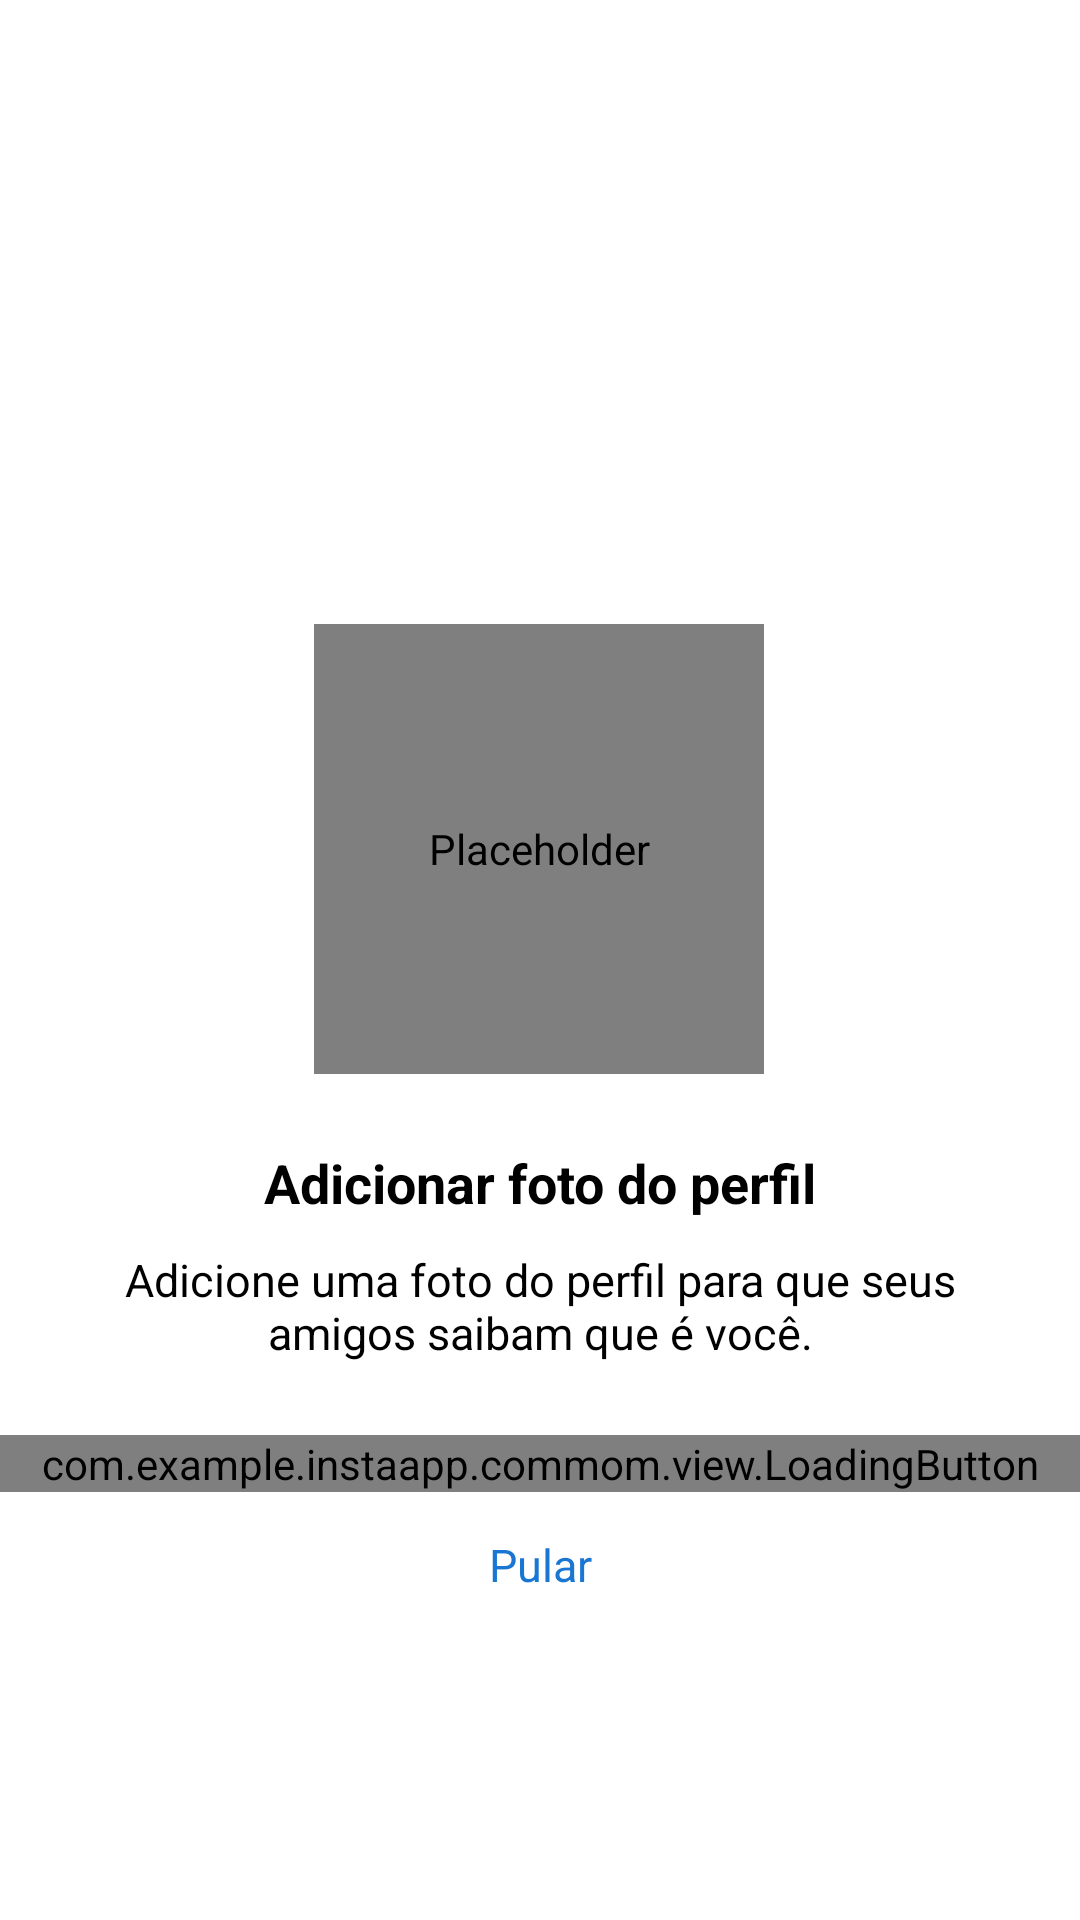

Layout XML and referenced resources for this Android screen:
<!-- AndroidManifest.xml: application theme Theme.InstaApp -->
<!-- res/layout/fragment_register_add_photos.xml -->
<?xml version="1.0" encoding="utf-8"?>
<androidx.constraintlayout.widget.ConstraintLayout xmlns:android="http://schemas.android.com/apk/res/android"
    xmlns:app="http://schemas.android.com/apk/res-auto"
    xmlns:tools="http://schemas.android.com/tools"
    android:layout_width="match_parent"
    android:layout_height="match_parent"
    android:background="@color/white"
    tools:context=".login.view.LoginActivity">

    <de.hdodenhof.circleimageview.CircleImageView
        android:id="@+id/register_img_profile"
        android:layout_width="150dp"
        android:layout_height="150dp"
        android:layout_marginTop="208dp"
        android:contentDescription="@null"
        android:src="@drawable/photo_icon"
        app:layout_constraintEnd_toEndOf="parent"
        app:layout_constraintHorizontal_bias="0.498"
        app:layout_constraintStart_toStartOf="parent"
        app:layout_constraintTop_toTopOf="parent" />

    <TextView
        android:id="@+id/txt_title_add_photo"
        android:layout_width="0dp"
        android:layout_height="wrap_content"
        android:layout_marginTop="24dp"
        android:text="@string/photo_register_title"
        style="@style/Base.Theme.InstaApp.Title"
        android:gravity="center"
        app:layout_constraintStart_toStartOf="parent"
        app:layout_constraintEnd_toEndOf="parent"
        app:layout_constraintTop_toBottomOf="@id/register_img_profile"/>

    <TextView
        android:id="@+id/txt_subtitle_add_photo"
        android:layout_width="0dp"
        android:layout_height="wrap_content"
        android:layout_marginTop="10dp"
        android:text="@string/photo_register_subtitle"
        style="@style/Base.Theme.InstaApp.SubTitle"
        android:paddingHorizontal="24dp"
        android:textAlignment="center"
        app:layout_constraintStart_toStartOf="parent"
        app:layout_constraintEnd_toEndOf="parent"
        app:layout_constraintTop_toBottomOf="@id/txt_title_add_photo"/>

    <com.example.instaapp.commom.view.LoadingButton
        android:id="@+id/btn_next_step"
        android:layout_width="match_parent"
        android:layout_height="wrap_content"
        app:text="@string/add_photo"
        android:layout_marginTop="24dp"
        android:enabled="false"
        app:layout_constraintStart_toStartOf="parent"
        app:layout_constraintTop_toBottomOf="@id/txt_subtitle_add_photo"/>

    <TextView
        android:id="@+id/link_jump"
        style="@style/Base.Theme.InstaApp.SubTitle"
        android:layout_width="0dp"
        android:layout_height="wrap_content"
        android:layout_marginTop="14dp"
        android:gravity="center_horizontal"
        android:text="@string/jump"
        android:textColor="#1976D2"
        app:layout_constraintEnd_toEndOf="parent"
        app:layout_constraintStart_toStartOf="parent"
        app:layout_constraintTop_toBottomOf="@id/btn_next_step" />

</androidx.constraintlayout.widget.ConstraintLayout>
<!-- resources referenced by this layout -->
<resources>
  <color name="white">#FFFFFFFF</color>
  <string name="add_photo">Adicionar uma foto</string>
  <string name="jump">Pular</string>
  <string name="photo_register_subtitle">Adicione uma foto do perfil para que seus amigos saibam que é você.</string>
  <string name="photo_register_title">Adicionar foto do perfil</string>
  <style name="Base.Theme.InstaApp.SubTitle">
          <item name="android:textColor">@color/black</item>
          <item name="android:textSize">15sp</item>
      </style>
  <style name="Base.Theme.InstaApp.Title">
          <item name="android:textColor">@color/black</item>
          <item name="android:textStyle">bold</item>
          <item name="android:textSize">18sp</item>
      </style>
  <style name="Theme.InstaApp" parent="Base.Theme.InstaApp" />
  <color name="black">#FF000000</color>
  <style name="Base.Theme.InstaApp" parent="Theme.Material3.DayNight.NoActionBar">
          <item name="colorPrimary">@color/black</item>
          <item name="colorPrimaryVariant">@color/gray_dark</item>
          <item name="colorOnPrimary">@color/white</item>
  
          <item name="colorSecondary">@color/black</item>
          <item name="colorSecondaryVariant">@color/gray_border</item>
          <item name="colorOnSecondary">@color/black</item>
  
          <item name="android:statusBarColor">?attr/colorSecondary</item>
          
          
      </style>
  <color name="gray_dark">#EFEFEF</color>
  <color name="gray_border">#DBDBDB</color>
</resources>
